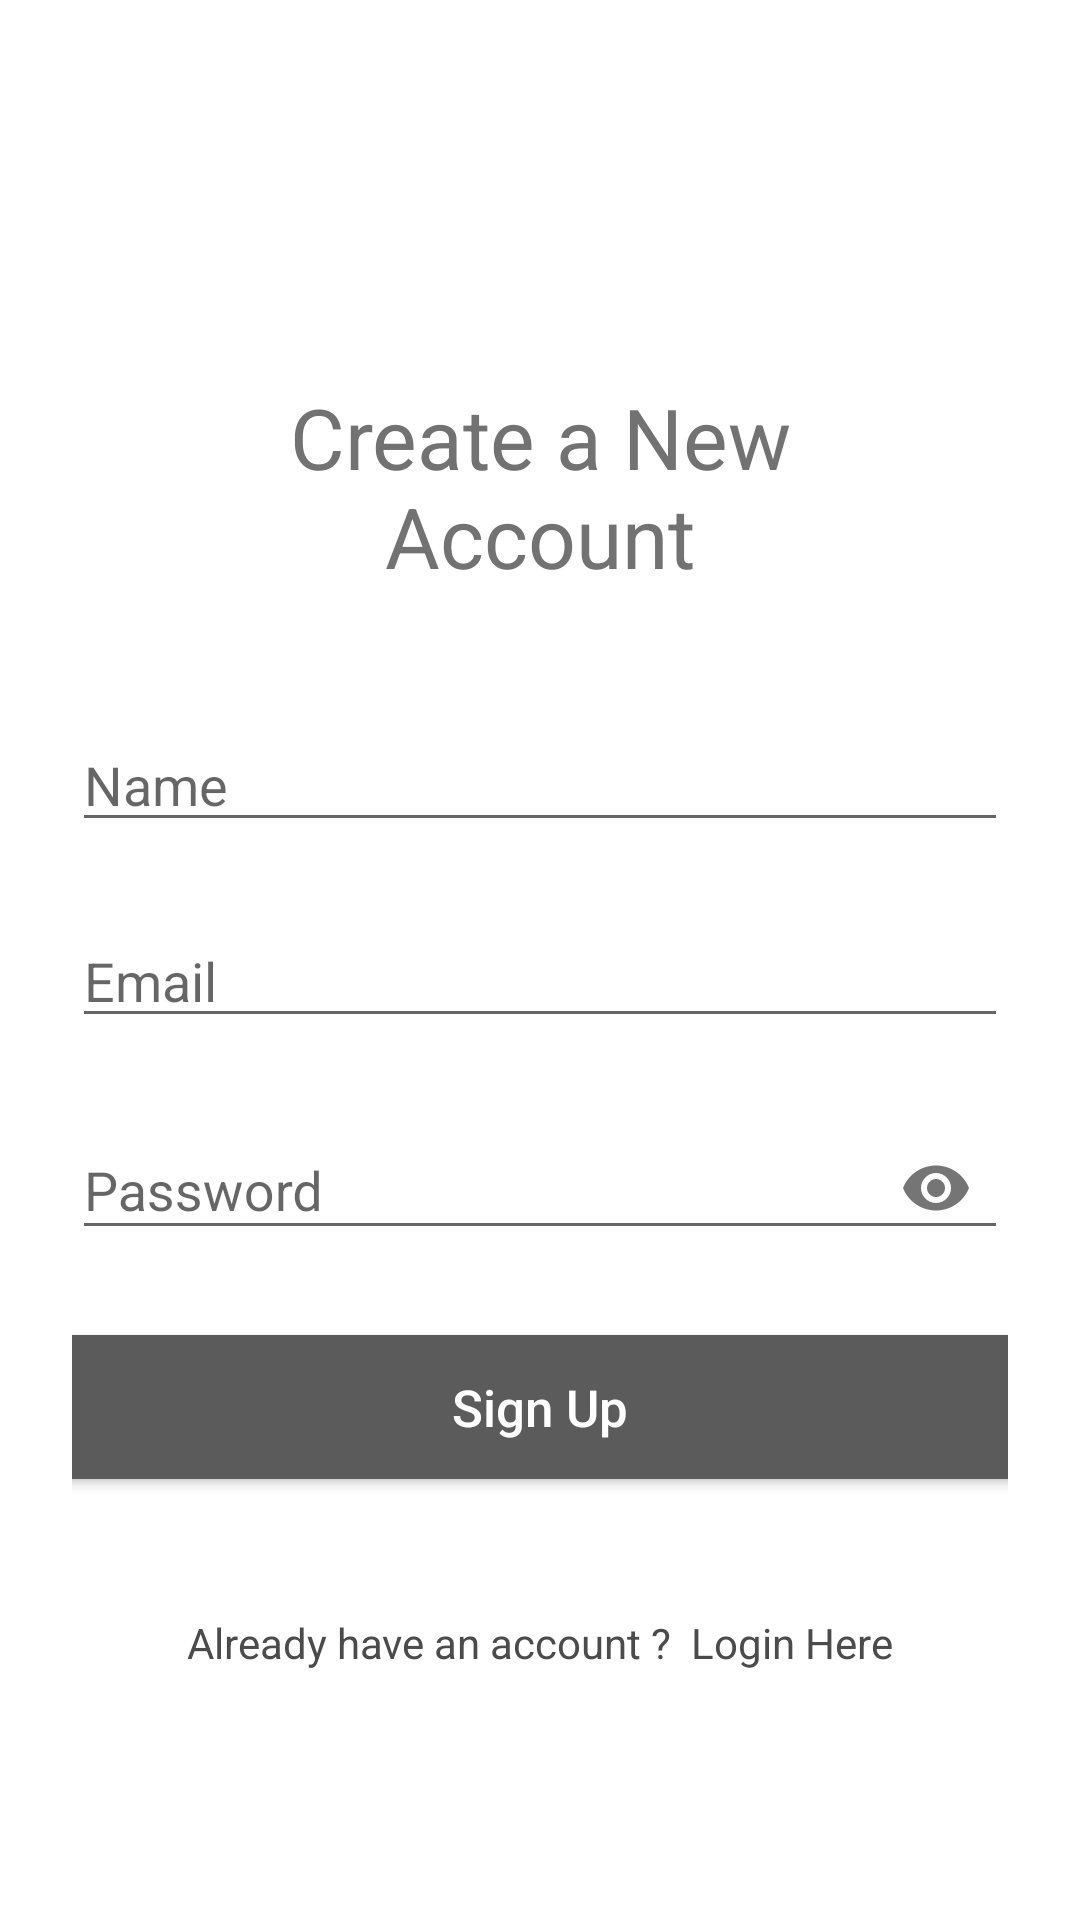

Produce the Android XML layout that renders to this screen, including the resource entries it uses.
<!-- AndroidManifest.xml: activity theme No.Theme.ChatApp -->
<!-- res/layout/activity_sign_up.xml -->
<?xml version="1.0" encoding="utf-8"?>
<LinearLayout xmlns:android="http://schemas.android.com/apk/res/android"
    xmlns:app="http://schemas.android.com/apk/res-auto"
    xmlns:tools="http://schemas.android.com/tools"
    android:layout_width="match_parent"
    android:layout_height="match_parent"
    android:background="@color/white"
    android:orientation="vertical"
    android:gravity="center"
    tools:context=".LoginActivity">

    <LinearLayout
        android:layout_width="match_parent"
        android:layout_height="wrap_content"
        app:layout_constraintBottom_toBottomOf="parent"
        android:orientation="vertical"
        android:layout_marginTop="17dp"
        android:layout_marginLeft="24dp"
        android:layout_marginRight="24dp"
        app:layout_constraintTop_toBottomOf="@+id/linearLayout">

        <TextView
            android:layout_width="match_parent"
            android:layout_height="wrap_content"
            android:id="@+id/txtview"
            android:layout_margin="27dp"
            android:textColor="#727272"
            android:gravity="center"
            android:textSize="28dp"
            android:text="Create a New Account"/>

        <EditText
            android:layout_width="match_parent"
            android:layout_height="match_parent"
            android:id="@+id/edttxtName"
            android:layout_marginTop="15dp"
            android:hint="Name"
            android:inputType="textPersonName" />

        <EditText
            android:layout_width="match_parent"
            android:layout_height="match_parent"
            android:id="@+id/edttxtEmail"
            android:layout_marginTop="24dp"
            android:hint="Email"
            android:inputType="textEmailAddress"/>

        <com.google.android.material.textfield.TextInputLayout
            android:layout_width="wrap_content"
            android:layout_height="wrap_content"
            android:layout_marginTop="15dp"
            app:passwordToggleEnabled="true">

            <com.google.android.material.textfield.TextInputEditText
                android:id="@+id/edttxtPass"
                android:layout_width="match_parent"
                android:layout_height="wrap_content"
                android:ems="17"
                android:hint="Password"
                android:inputType="textPassword" />

        </com.google.android.material.textfield.TextInputLayout>

        <Button
            android:layout_width="340dp"
            android:layout_height="wrap_content"
            android:id="@+id/btnSignUp"
            android:layout_gravity="center"
            android:background="#5B5B5B"
            android:textColor="#fff"
            android:layout_marginTop="25dp"
            android:text="Sign Up"
            android:textAllCaps="false"
            android:textSize="17dp"
            app:cornerRadius="8dp"/>

            <TextView
                android:layout_width="wrap_content"
                android:layout_height="wrap_content"
                android:text="Already have an account ?  Login Here"
                android:id="@+id/txtvlogin"
                android:paddingTop="15dp"
                android:layout_marginTop="30dp"
                android:layout_gravity="center"
                android:textColor="#4B4B4B"/>


    </LinearLayout>


</LinearLayout>
<!-- resources referenced by this layout -->
<resources>
  <color name="white">#FFFFFFFF</color>
  <style name="No.Theme.ChatApp" parent="Theme.AppCompat.Light.NoActionBar">
          <item name="colorPrimaryDark">@color/white</item>
          <item name="android:windowLightStatusBar">true</item>
      </style>
</resources>
